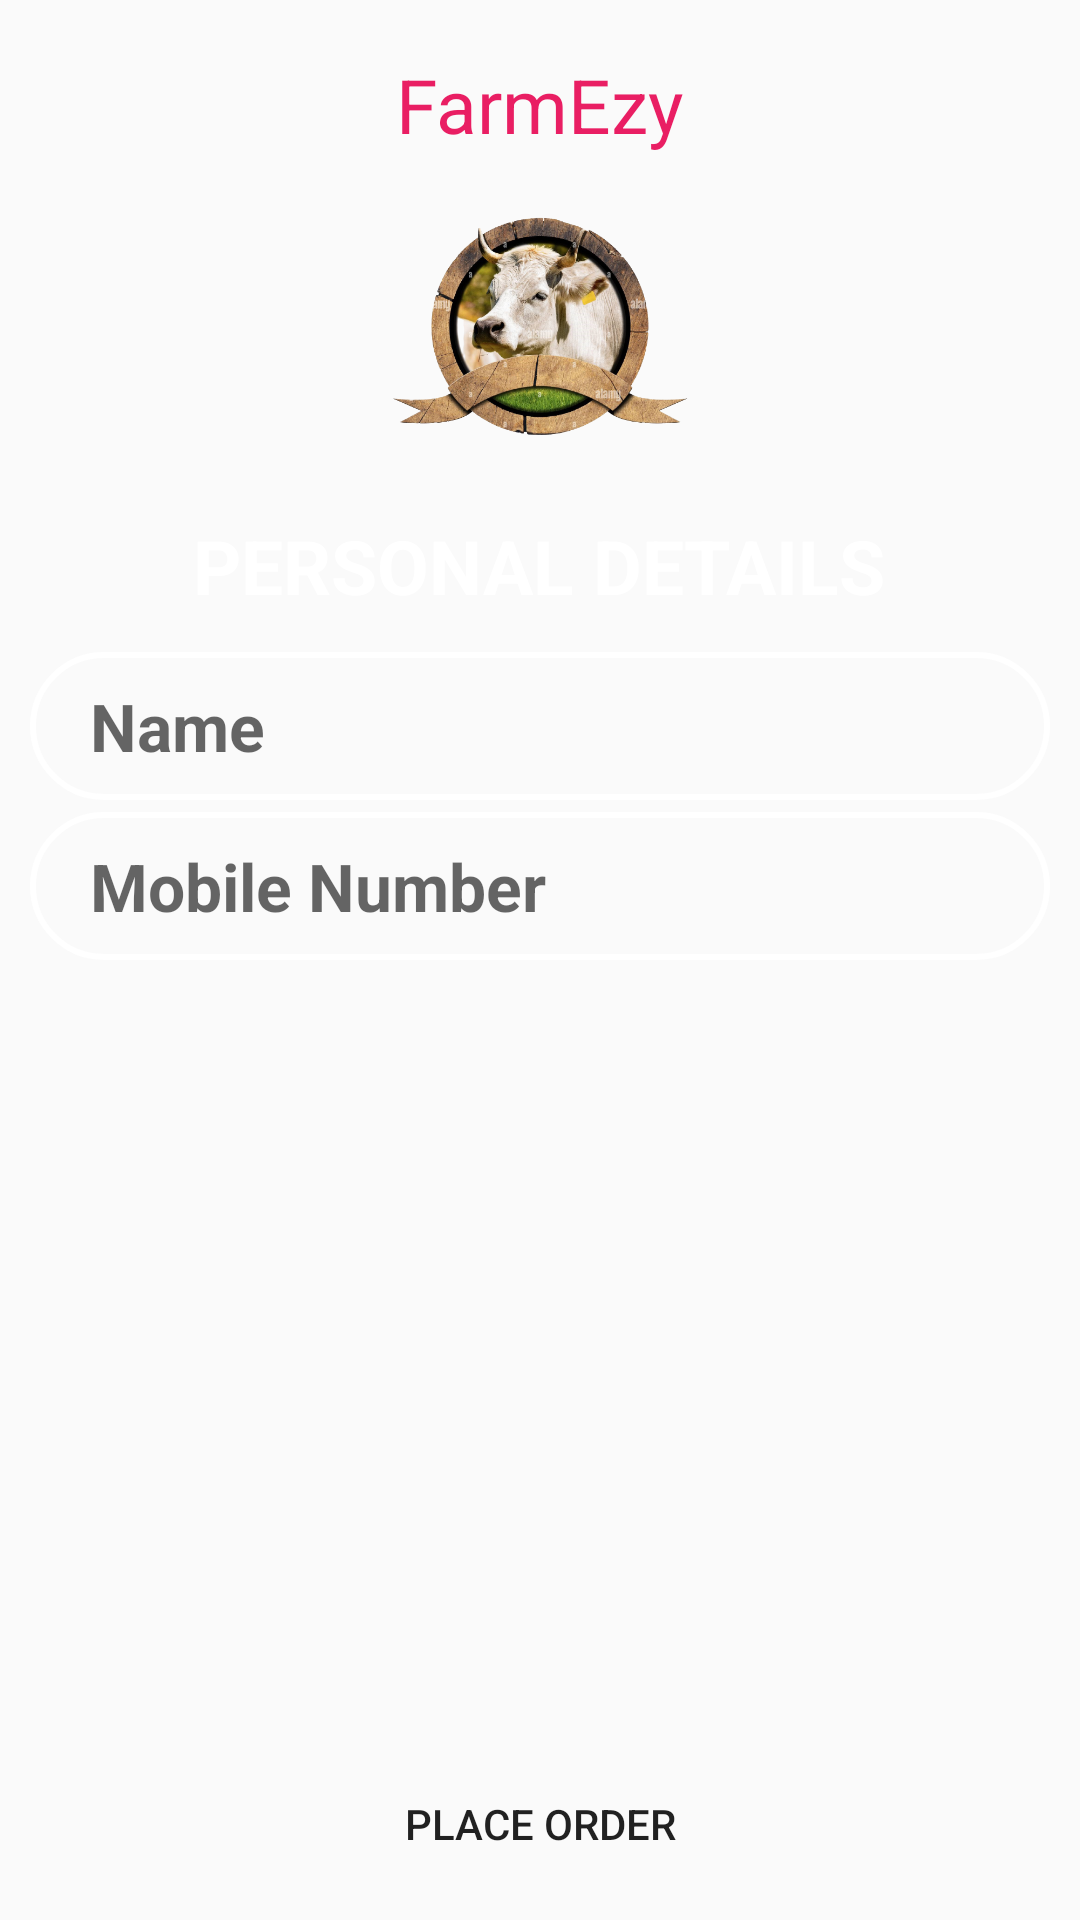

Reconstruct the res/layout file that produces this screen, plus the resources it refers to.
<!-- AndroidManifest.xml: application theme Theme.AppCompat.Light.NoActionBar -->
<!-- res/layout/activity_final_place_order.xml -->
<?xml version="1.0" encoding="utf-8"?>
<RelativeLayout
    xmlns:android="http://schemas.android.com/apk/res/android"
    xmlns:app="http://schemas.android.com/apk/res-auto"
    xmlns:tools="http://schemas.android.com/tools"
    android:layout_width="match_parent"
    android:layout_height="match_parent"
    tools:context=".FinalPlaceOrderActivity"
    android:padding="8dp"
    android:background="@drawable/wallpaper">

    <TextView
        android:id="@+id/finalcartactivitytitle"
        android:layout_width="wrap_content"
        android:layout_height="wrap_content"
        android:layout_centerHorizontal="true"
        android:layout_marginStart="10dp"
        android:layout_marginTop="10dp"
        android:layout_marginEnd="10dp"
        android:layout_marginBottom="10dp"
        android:text="@string/app_name"
        android:textColor="#E91E63"
        android:textSize="25dp" />

    <ImageView
        android:layout_width="100dp"
        android:layout_height="100dp"
        android:id="@+id/finallogo"
        android:src="@drawable/cownbg"
        android:layout_below="@+id/finalcartactivitytitle"
        android:layout_centerHorizontal="true"/>

    <TextView
        android:id="@+id/finalcartactivtylable"
        android:layout_width="wrap_content"
        android:layout_height="wrap_content"
        android:layout_below="@+id/finallogo"
        android:layout_centerHorizontal="true"
        android:layout_marginStart="10dp"
        android:layout_marginTop="10dp"
        android:layout_marginEnd="10dp"
        android:layout_marginBottom="10dp"
        android:text="PERSONAL DETAILS"
        android:textStyle="bold"
        android:textColor="#fff"
        android:textSize="25dp" />

    <EditText
        android:id="@+id/finalname"
        android:layout_width="wrap_content"
        android:layout_height="wrap_content"
        android:layout_below="@id/finalcartactivtylable"
        android:layout_margin="2dp"
        android:paddingLeft="20dp"
        android:paddingTop="10dp"
        android:paddingRight="10dp"
        android:paddingBottom="10dp"
        android:background="@drawable/input_bg"
        android:hint="Name"
        android:ems="15"
        android:textColor="@color/black"
        android:digits="abcdefghijklmnopqrstuvwxyz ABCDEFGHIJKLMNOPQRSTUVWXYZ"
        android:textSize="22dp"
        android:textStyle="bold" />

    <EditText
        android:layout_width="wrap_content"
        android:layout_height="wrap_content"
        android:id="@+id/finalmn"
        android:layout_below="@id/finalname"
        android:hint="Mobile Number"
        android:textSize="22dp"
        android:textColor="@color/black"
        android:textStyle="bold"
        android:inputType="number"
        android:ems="15"
        android:background="@drawable/input_bg"
        android:layout_margin="2dp"
        android:paddingLeft="20dp"
        android:paddingTop="10dp"
        android:paddingRight="10dp"
        android:paddingBottom="10dp"/>

    <Button
        android:layout_width="wrap_content"
        android:layout_height="wrap_content"
        android:id="@+id/finalPlaceOrderButton"
        android:layout_alignParentBottom="true"
        android:text="Place order"
        android:layout_centerHorizontal="true"
        android:background="@drawable/btn_bg" />

</RelativeLayout>
<!-- resources referenced by this layout -->
<resources>
  <color name="black">#FF000000</color>
  <!-- drawable cownbg: png bitmap (drawable, 338893 bytes) -->
  <!-- drawable input_bg (drawable) -->
  <?xml version="1.0" encoding="utf-8"?>
  <shape xmlns:android="http://schemas.android.com/apk/res/android">
      <stroke android:color="#fff" android:width="2dp"/>
      <corners android:radius="70dp" />
  </shape>
  <string name="app_name">FarmEzy</string>
</resources>
